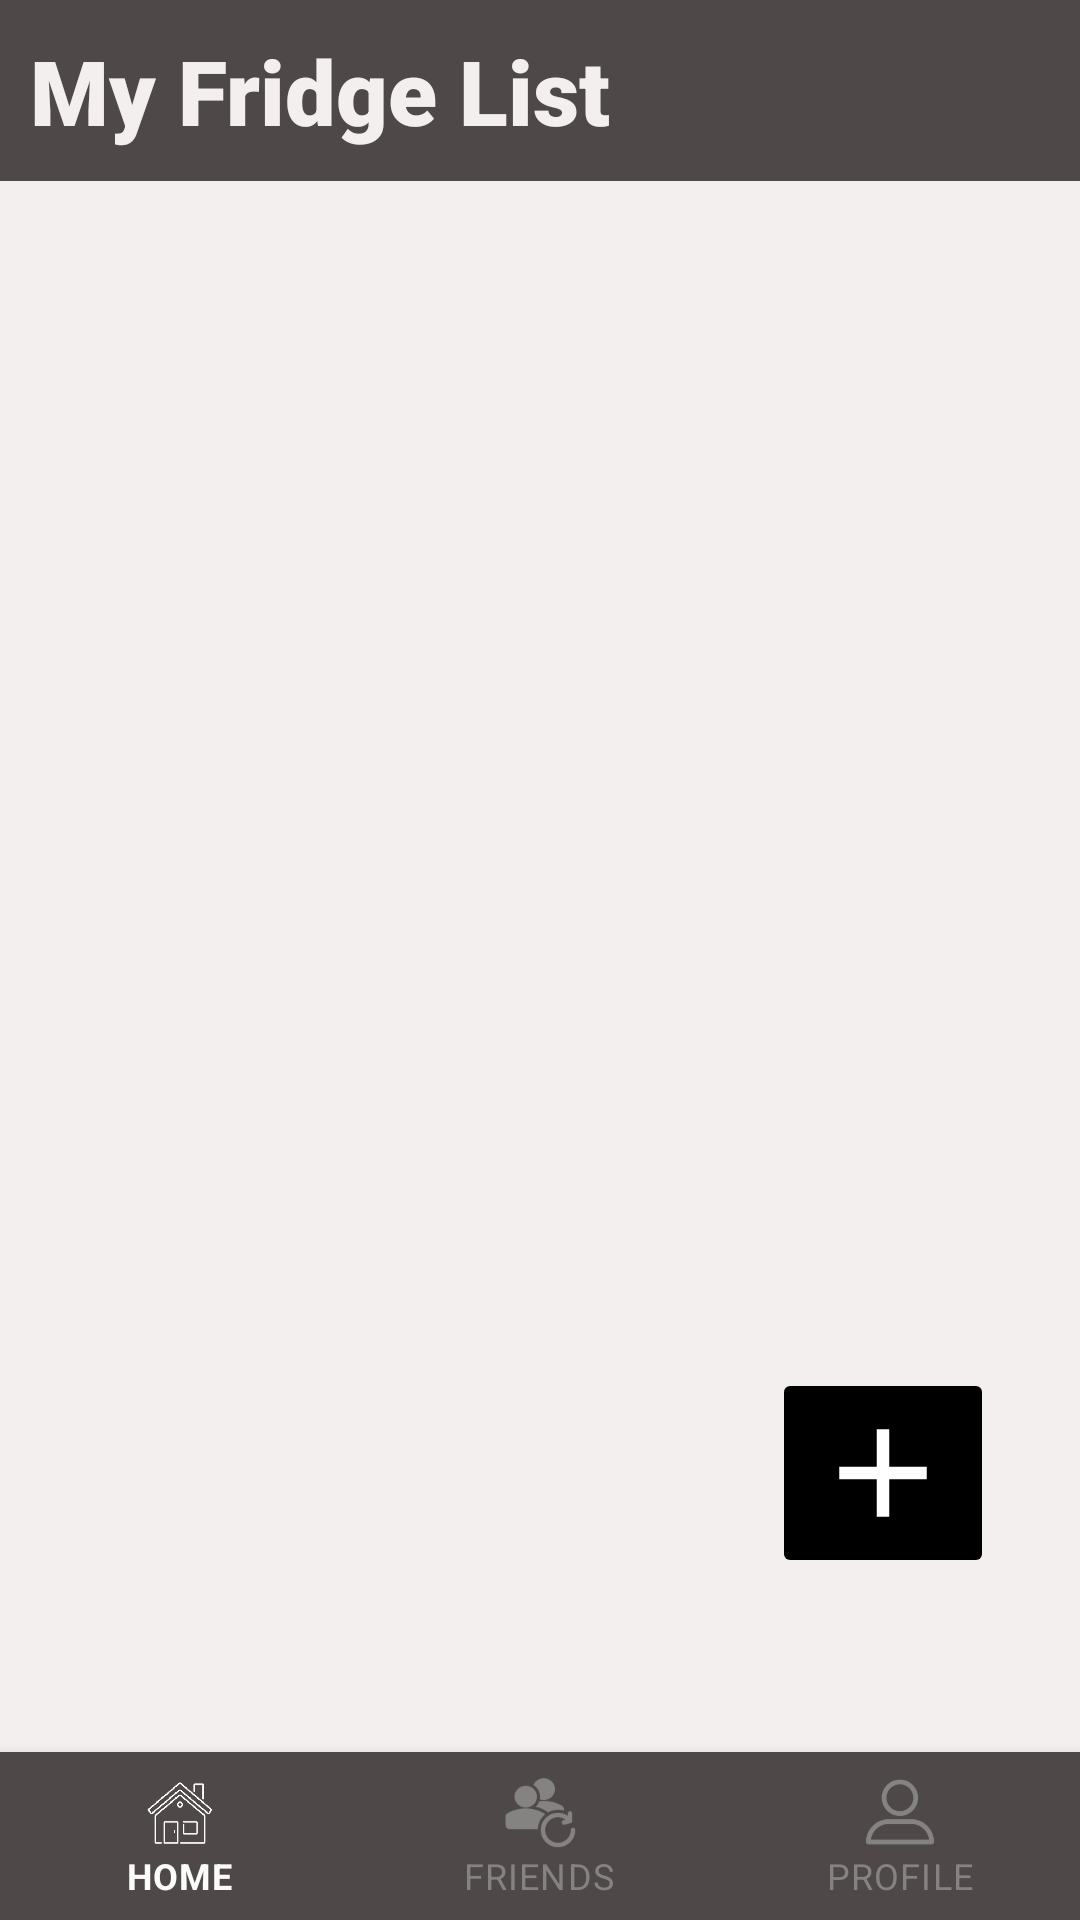

Reconstruct the res/layout file that produces this screen, plus the resources it refers to.
<!-- AndroidManifest.xml: application theme Theme.TestingFYP -->
<!-- res/layout/activity_home.xml -->
<?xml version="1.0" encoding="utf-8"?>
<androidx.constraintlayout.widget.ConstraintLayout xmlns:android="http://schemas.android.com/apk/res/android"
    xmlns:app="http://schemas.android.com/apk/res-auto"
    xmlns:tools="http://schemas.android.com/tools"
    android:layout_width="match_parent"
    android:layout_height="match_parent"
    tools:context=".HomeActivity"
    android:background="@drawable/app_bg">

    <LinearLayout
        app:layout_constraintTop_toTopOf="parent"
        app:layout_constraintStart_toStartOf="parent"
        app:layout_constraintEnd_toEndOf="parent"
        android:layout_width="match_parent"
        android:layout_height="wrap_content"
        android:orientation="vertical">

        <TextView
            android:layout_width="match_parent"
            android:layout_height="wrap_content"
            android:text="My Fridge List"
            android:padding="10dp"
            android:textSize="30sp"
            android:textStyle="bold"
            android:textColor="#F3EFEF"
            android:fontFamily="sans-serif-black"
            android:background="@drawable/navbar_bg"/>

        <androidx.recyclerview.widget.RecyclerView
            android:id="@+id/rvFridgeList"
            android:layout_width="match_parent"
            android:layout_height="match_parent"
            android:layout_margin="10dp"/>


    </LinearLayout>

    <ImageButton
        android:id="@+id/btnAddFridge"
        android:layout_width="wrap_content"
        android:layout_height="wrap_content"
        app:layout_constraintTop_toTopOf="parent"
        app:layout_constraintEnd_toEndOf="parent"
        app:layout_constraintStart_toStartOf="parent"
        app:layout_constraintBottom_toBottomOf="parent"
        app:layout_constraintVertical_bias=".8"
        app:layout_constraintHorizontal_bias=".9"
        android:backgroundTint="@color/btn_color"
        android:src="@drawable/add_button"
        app:tint="@color/white" />


    <com.google.android.material.bottomnavigation.BottomNavigationView
        android:id="@+id/nav_bottom"
        android:layout_width="match_parent"
        android:layout_height="wrap_content"
        app:layout_constraintBottom_toBottomOf="parent"
        app:layout_constraintStart_toStartOf="parent"
        app:layout_constraintEnd_toEndOf="parent"
        app:menu="@menu/navigation_bar"
        app:itemRippleColor="@color/icon_color"
        app:itemIconTint="@color/icon_color"
        app:itemTextColor="@color/icon_color"
        android:background="@drawable/navbar_bg"/>

</androidx.constraintlayout.widget.ConstraintLayout>
<!-- resources referenced by this layout -->
<resources>
  <color name="btn_color">#000000</color>
  <color name="white">#FFFFFFFF</color>
  <!-- drawable add_button (drawable) -->
  <vector android:height="50dp" android:tint="?attr/colorControlNormal"
      android:viewportHeight="24" android:viewportWidth="24"
      android:width="50dp" xmlns:android="http://schemas.android.com/apk/res/android">
      <path android:fillColor="@android:color/black"
          android:pathData="M19,13h-6v6h-2v-6H5v-2h6V5h2v6h6v2z"/>
  </vector>
  <!-- drawable app_bg (drawable) -->
  <?xml version="1.0" encoding="utf-8"?>
  <shape xmlns:android="http://schemas.android.com/apk/res/android">
      <solid android:color="#F3EFEF"/>
  </shape>
  <!-- drawable navbar_bg (drawable) -->
  <?xml version="1.0" encoding="utf-8"?>
  <shape xmlns:android="http://schemas.android.com/apk/res/android">
      <solid android:color="#4E4848"/>
  
  </shape>
  <style name="Theme.TestingFYP" parent="Theme.MaterialComponents.Light.NoActionBar">
          
          <item name="colorPrimary">@color/purple_500</item>
          <item name="colorPrimaryVariant">@color/purple_700</item>
          <item name="colorOnPrimary">@color/white</item>
          
          <item name="colorSecondary">@color/teal_200</item>
          <item name="colorSecondaryVariant">@color/teal_700</item>
          <item name="colorOnSecondary">@color/black</item>
          
          <item name="android:statusBarColor" tools:targetApi="l">?attr/colorPrimaryVariant</item>
          
      </style>
  <color name="purple_500">#FF6200EE</color>
  <color name="purple_700">#FF3700B3</color>
  <color name="teal_200">#FF03DAC5</color>
  <color name="teal_700">#FF018786</color>
  <color name="black">#FF000000</color>
</resources>
